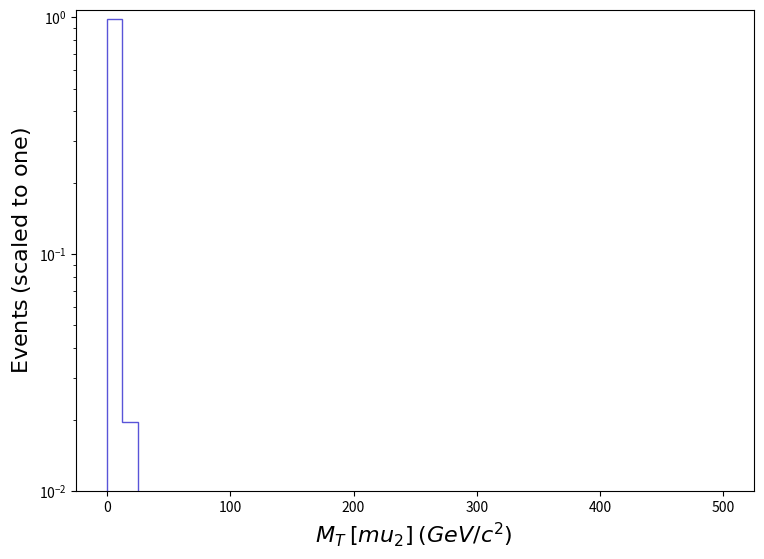

Python code for this plot: (Note: this script raises an exception after producing the figure.)
def selection_13():

    # Library import
    import numpy
    import matplotlib
    import matplotlib.pyplot   as plt
    import matplotlib.gridspec as gridspec

    # Library version
    matplotlib_version = matplotlib.__version__
    numpy_version      = numpy.__version__

    # Histo binning
    xBinning = numpy.linspace(0.0,500.0,41,endpoint=True)

    # Creating data sequence: middle of each bin
    xData = numpy.array([6.25,18.75,31.25,43.75,56.25,68.75,81.25,93.75,106.25,118.75,131.25,143.75,156.25,168.75,181.25,193.75,206.25,218.75,231.25,243.75,256.25,268.75,281.25,293.75,306.25,318.75,331.25,343.75,356.25,368.75,381.25,393.75,406.25,418.75,431.25,443.75,456.25,468.75,481.25,493.75])

    # Creating weights for histo: y14_MT_MET_0
    y14_MT_MET_0_weights = numpy.array([0.9785474754333359,0.01949489954470892,0.0014812474105300097,0.00033215972054386253,6.25748919918054e-05,8.164299888944658e-05,0.0,0.0,0.0,0.0,0.0,0.0,0.0,0.0,0.0,0.0,0.0,0.0,0.0,0.0,0.0,0.0,0.0,0.0,0.0,0.0,0.0,0.0,0.0,0.0,0.0,0.0,0.0,0.0,0.0,0.0,0.0,0.0,0.0,0.0])

    # Creating a new Canvas
    fig   = plt.figure(figsize=(8.75,6.25),dpi=80)
    frame = gridspec.GridSpec(1,1)
    pad   = fig.add_subplot(frame[0])

    # Creating a new Stack
    pad.hist(x=xData, bins=xBinning, weights=y14_MT_MET_0_weights,\
             label="$tag\_1\_pythia8\_BasicReco$", histtype="step", rwidth=1.0,\
             color=None, edgecolor="#5954d8", linewidth=1, linestyle="solid",\
             bottom=None, cumulative=False, density=False, align="mid", orientation="vertical")


    # Axis
    plt.rc('text',usetex=False)
    plt.xlabel(r"$M_{T}$ $[ mu_{2} ]$ $(GeV/c^{2})$ ",\
               fontsize=16,color="black")
    plt.ylabel(r"$\mathrm{Events}$ $(\mathrm{scaled}\ \mathrm{to}\ \mathrm{one})$",\
               fontsize=16,color="black")

    # Boundary of y-axis
    ymax=(numpy.array([y14_MT_MET_0_weights.max()])).max()*1.1
    #ymin=0 # linear scale
    ymin=min([x for x in (numpy.array([y14_MT_MET_0_weights.min(),1.])) if x])/100. # log scale
    plt.gca().set_ylim(ymin,ymax)

    # Log/Linear scale for X-axis
    plt.gca().set_xscale("linear")
    #plt.gca().set_xscale("log",nonpositive="clip")

    # Log/Linear scale for Y-axis
    #plt.gca().set_yscale("linear")
    plt.gca().set_yscale("log",nonpositive="clip")

    # Saving the image
    plt.savefig('../../HTML/MadAnalysis5job_0/selection_13.png')

# Running!
if __name__ == '__main__':
    selection_13()
